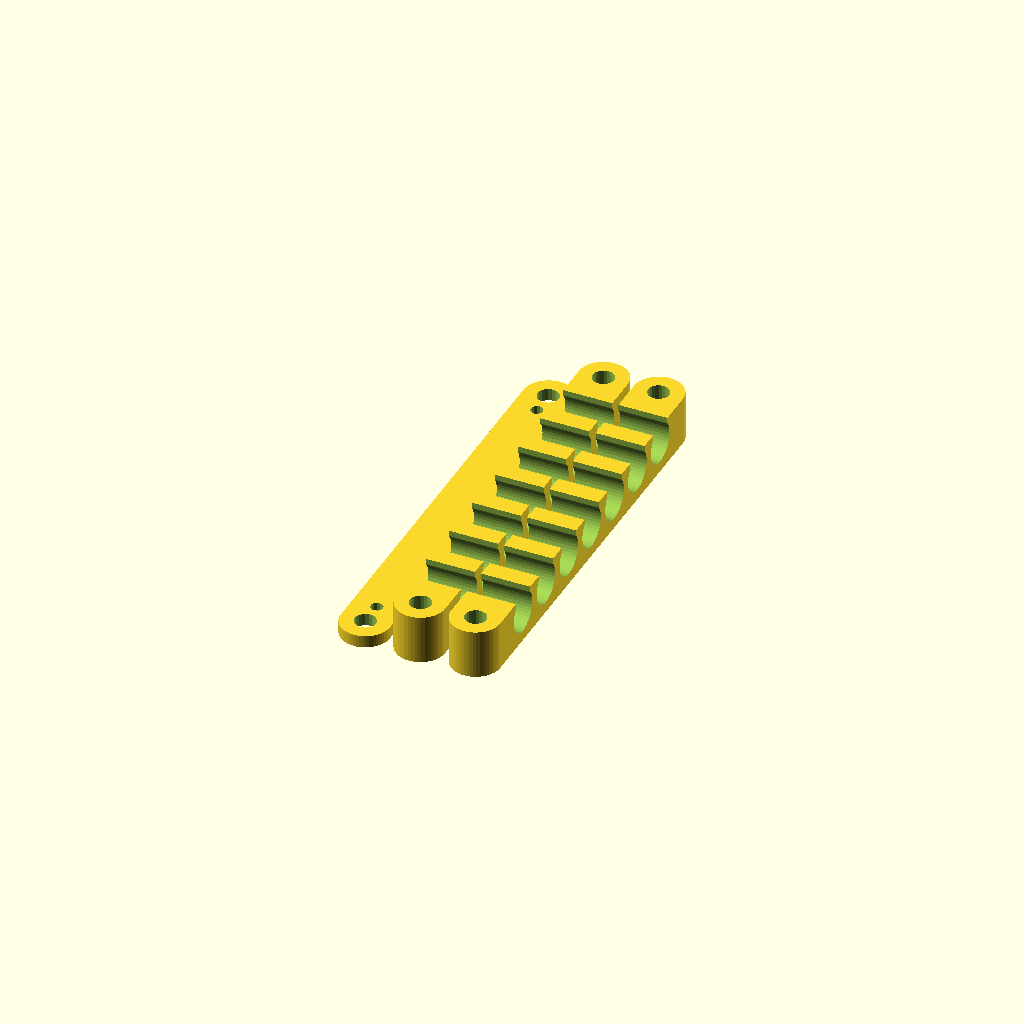
Cell 1: rendered with the file's own defaults.
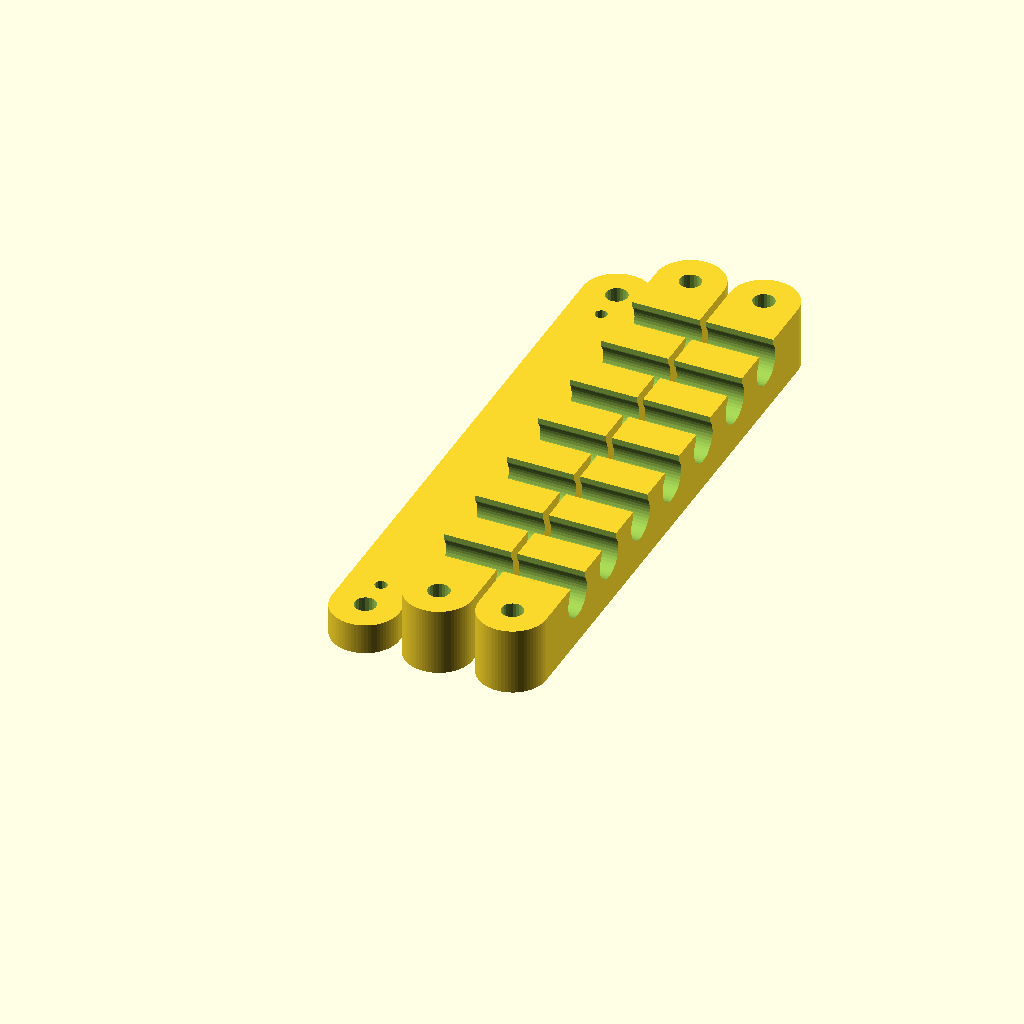
Cell 2 — wall set to 5, the other parameters unchanged.
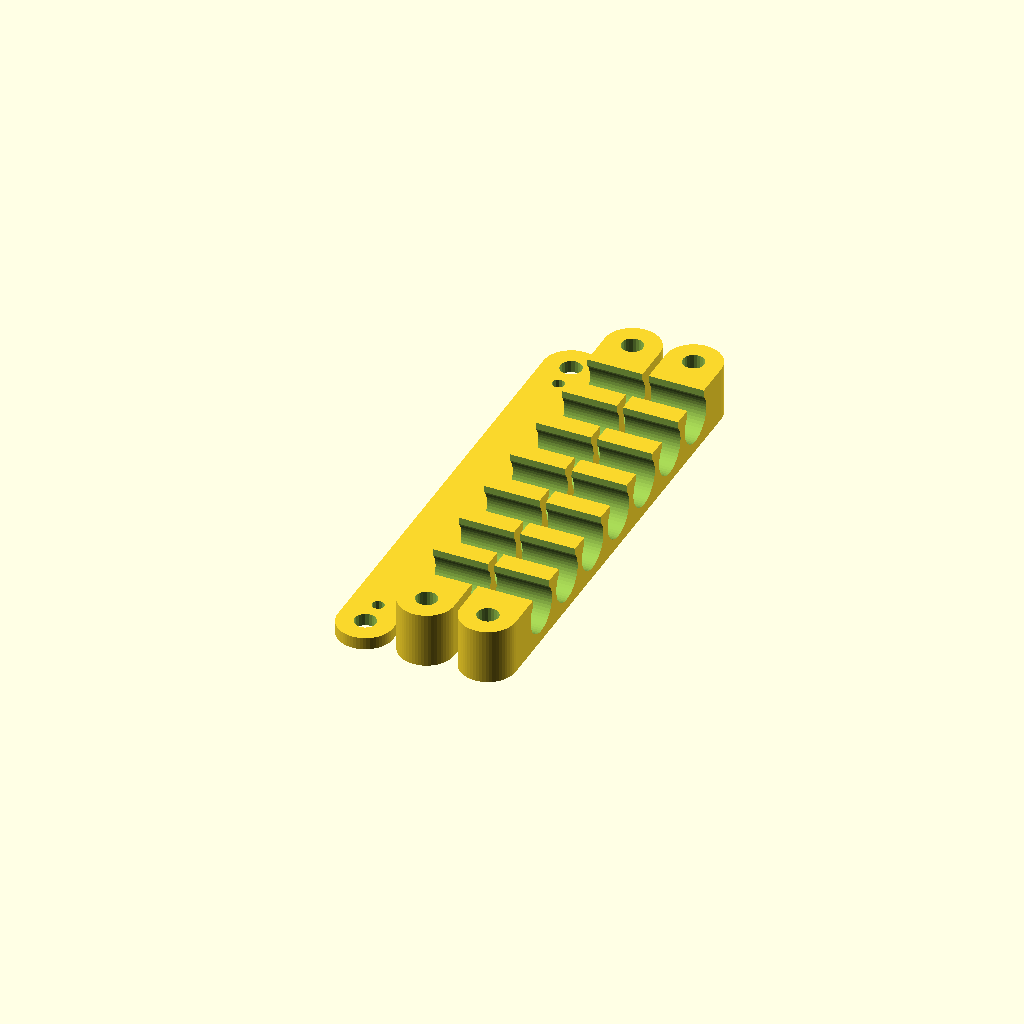
Cell 3: the same model with cable_diameter = 7.
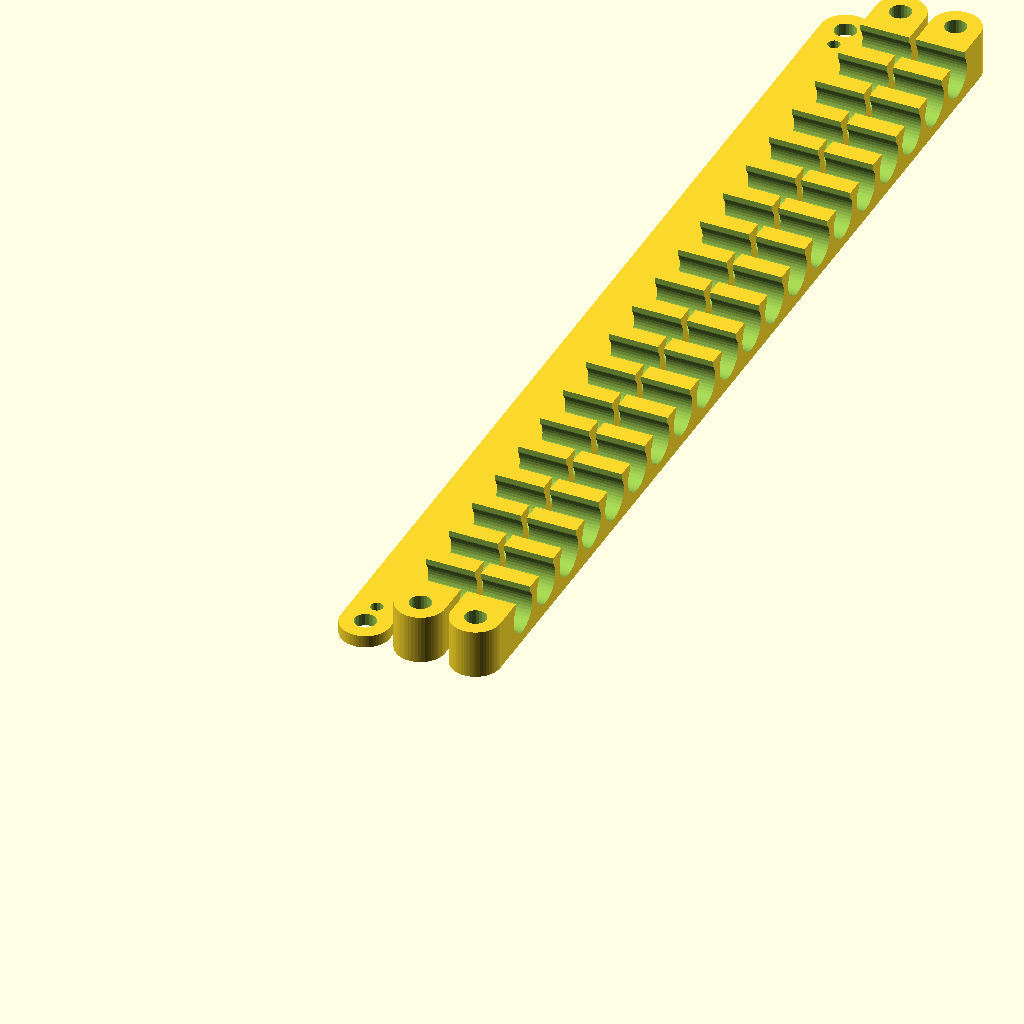
Cell 4 — ncable set to 20, the other parameters unchanged.
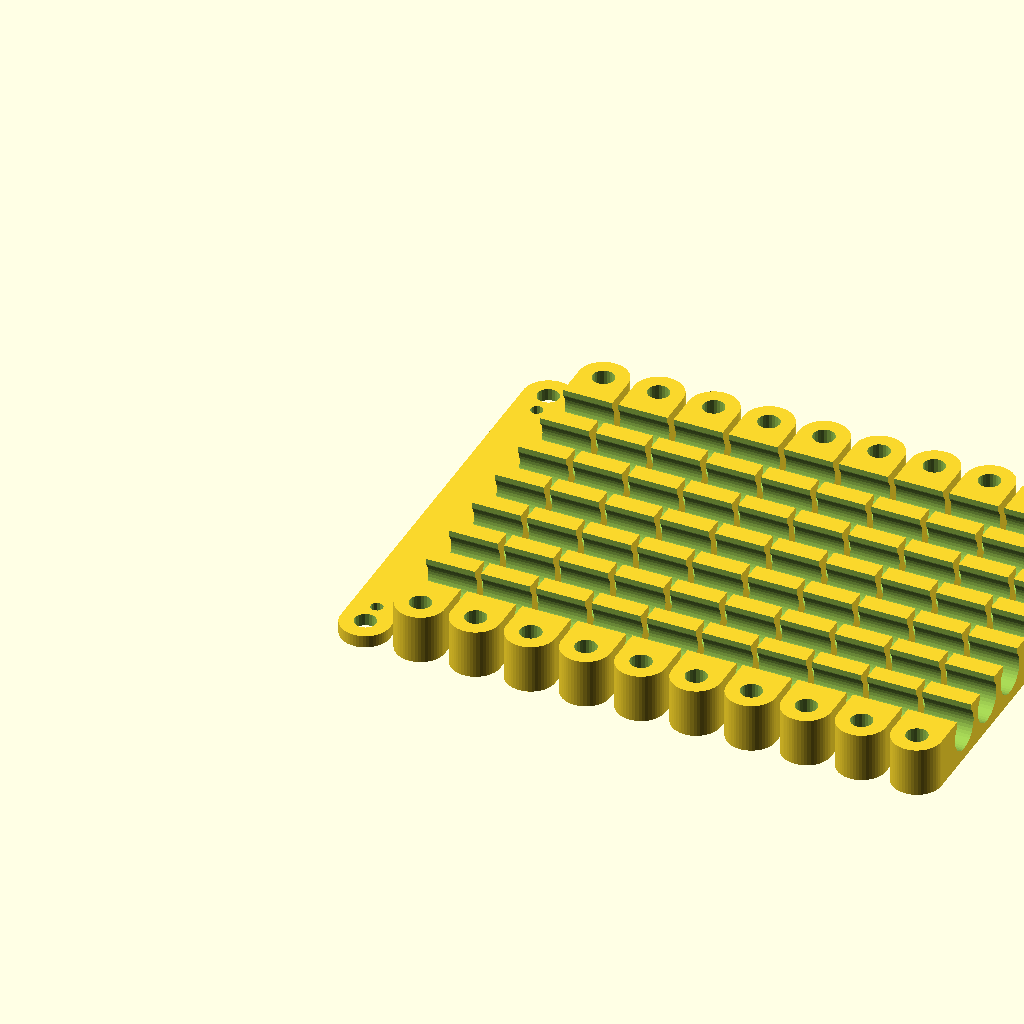
Cell 5: the same model with nstack = 10.
One fixed orthographic camera (rotation 55°, 0°, 25°; colour scheme Cornfield) for every cell.
The OpenSCAD source (inputs/thingiverse/thing-1543201/files/cable_manager.scad):
// model variables
$fa=0.5*1; // default minimum facet angle is now 0.5 deg
$fs=0.5*1; // default minimum facet size is now 0.5 mm
tolx=0.25*1; // tolerance for mating parts.

// global variables for 19 inch rack
// thickness of walls
wall=2; // [0:5]
// diameter of cable, cat 6 is 6 mm
cable_diameter=6; // [5:cat 5 riser wire, 6:cat 6 plenum or stranded 5e, 7:cat 6A plenum]
// diameter of your printer filament
filament_diameter= 3; // [1.75,3]
filament_radius=filament_diameter/2+tolx;  // using diameter of your printer filament
unit_width=cable_diameter+wall;
// number of cables to manage in one row
ncable=7; // [1:20]
// number of cable stacks
nstack=2; // [1:10]

module base(ncable){
    difference(){
        hull(){
            cylinder(r=unit_width/2,h=wall);
            translate([0,(ncable+1)*unit_width,0])
                cylinder(r=unit_width/2,h=wall);}
        
        union(){
            translate([0,0,-tolx])
                cylinder(r=filament_radius,h=wall+2*tolx);
            translate([0,(ncable+1)*unit_width,-tolx])
                cylinder(r=filament_radius,h=wall+2*tolx);}
            translate([0,0.5*unit_width,-tolx])
                cylinder(r=1,h=wall+2*tolx);
            translate([0,(ncable+0.5)*(unit_width),-tolx])
                cylinder(r=1,h=wall+2*tolx);
        }
}

module stack(ncable,nstack){
    difference(){
        hull(){
            cylinder(r=unit_width/2,h=wall+cable_diameter);
            translate([0,(ncable+1)*(unit_width),0])
                cylinder(r=unit_width/2,h=wall+cable_diameter);}
        
        union(){
            translate([0,0,-tolx])
                cylinder(r=filament_radius,h=wall+cable_diameter+2*tolx);
            translate([0,(ncable+1)*unit_width,-tolx])
                cylinder(r=filament_radius,h=wall+cable_diameter+2*tolx);}
            for (ndx=[1:ncable]){
                translate([-unit_width/2-tolx,(ndx)*unit_width,cable_diameter/2+wall])
                rotate([0,90,0]){
                    cylinder(r=cable_diameter/2+tolx,h=unit_width+2*tolx);
                    translate([-cable_diameter,-0.75*(cable_diameter)/2-tolx,0])
                    cube([cable_diameter,0.75*cable_diameter+2*tolx,unit_width+2*tolx]);}
            }

        }
}

module cable_retainer(ncable,nstack){
    base(ncable);
    for(ndx=[1:nstack]){
        translate([ndx*(unit_width+1),0,0])
        stack(ncable,nstack);
    }
}


cable_retainer(ncable,nstack);
Customizer parameters (derived from the source; name, type, default, range or options):
wall: number, default 2, range 0 to 5
cable_diameter: number, default 6, options 5, 6, 7
filament_diameter: number, default 3, options 1.75, 3
ncable: number, default 7, range 1 to 20
nstack: number, default 2, range 1 to 10
